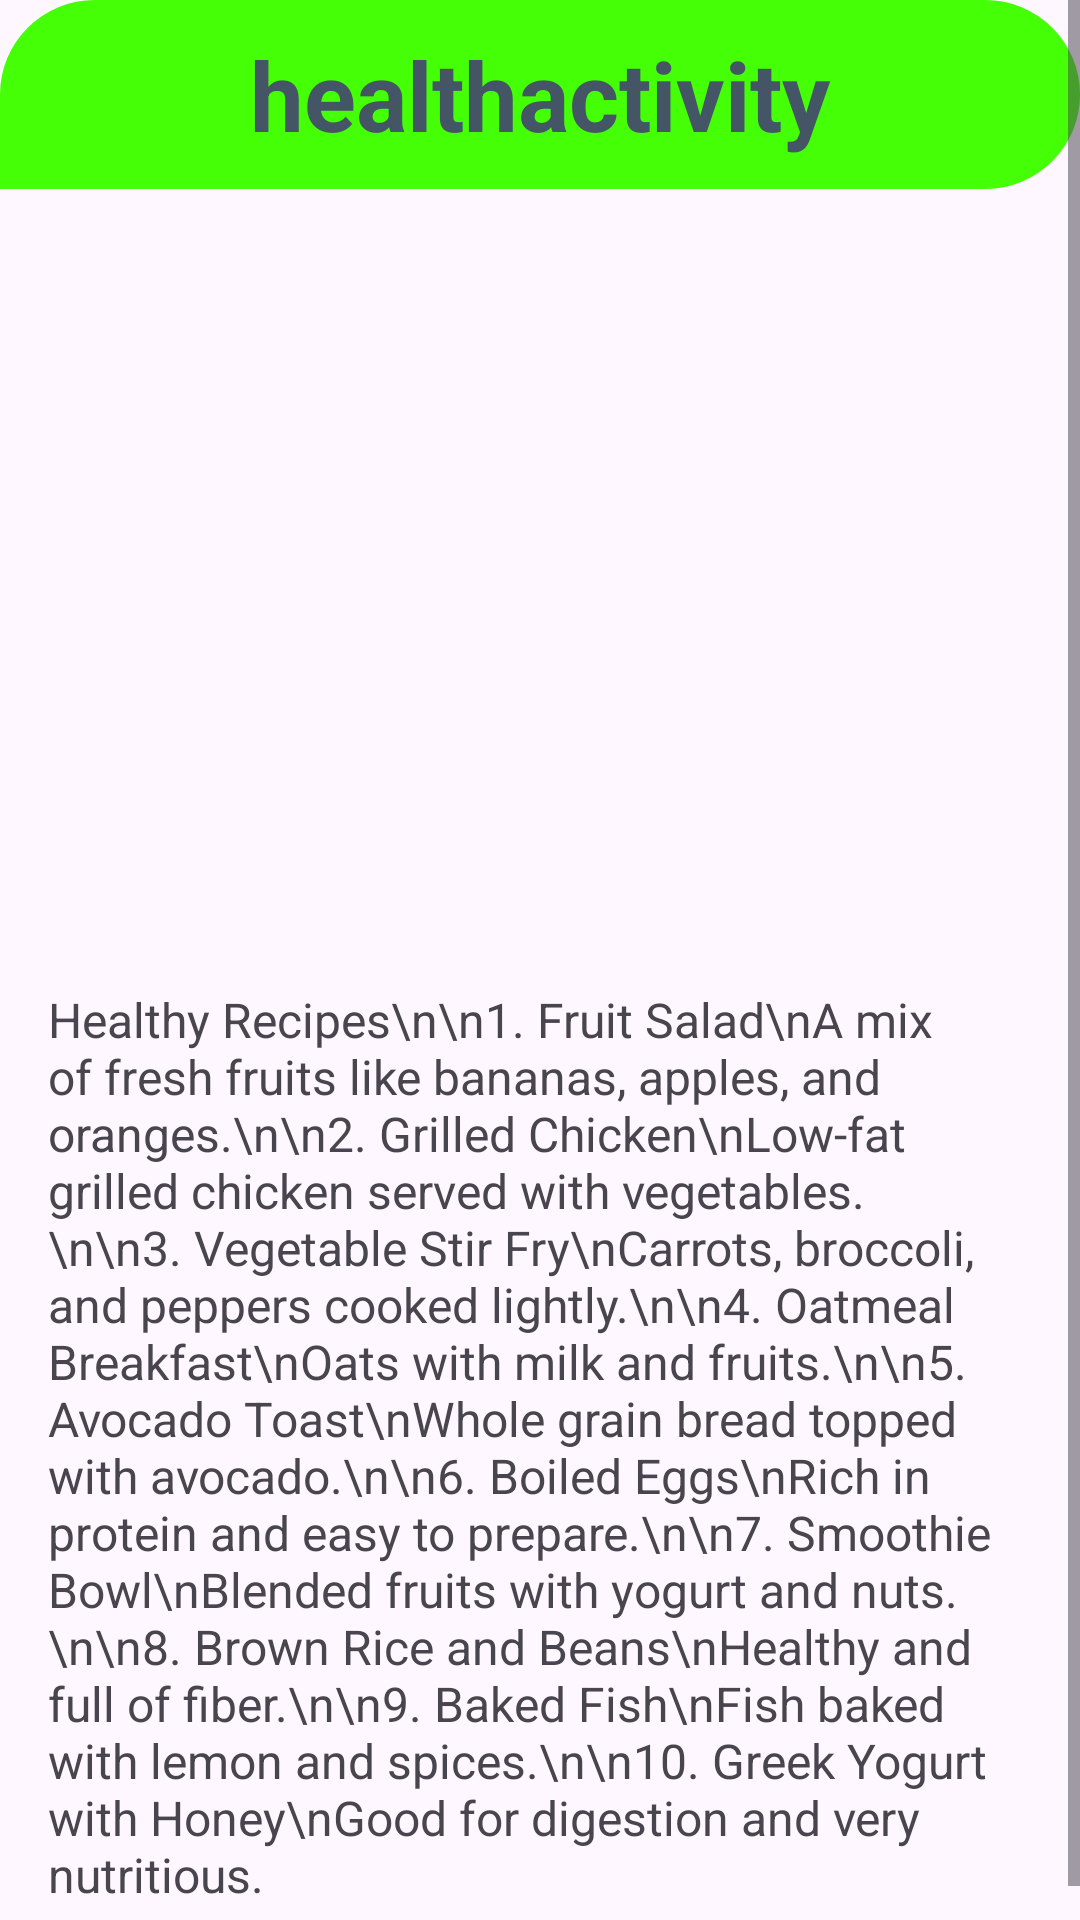

The Android layout XML behind this screen, and the referenced resources:
<!-- AndroidManifest.xml: application theme Theme.WellnessApp -->
<!-- res/layout/activity_health.xml -->
<?xml version="1.0" encoding="utf-8"?>
<ScrollView
    xmlns:android="http://schemas.android.com/apk/res/android"
    xmlns:app="http://schemas.android.com/apk/res-auto"
    xmlns:tools="http://schemas.android.com/tools"
    android:id="@+id/main"
    android:layout_width="match_parent"
    android:layout_height="match_parent"
    tools:context=".HealthActivity">

    <LinearLayout
        android:layout_width="match_parent"
        android:layout_height="match_parent"
        android:orientation="vertical">

        <TextView
            android:layout_width="match_parent"
            android:layout_height="wrap_content"
            android:text="healthactivity"
            android:textSize="32sp"
            android:textAlignment="center"
            android:textStyle="bold"
            android:textColor="#456"
            android:background="@drawable/shape"
            android:padding="10dp"/>
        
        <ImageView
            android:layout_width="match_parent"
            android:layout_height="250dp"
            android:src="@drawable/image1"
            android:scaleType="centerCrop"/>

        <TextView
            android:id="@+id/recipesText"
            android:layout_width="match_parent"
            android:layout_height="wrap_content"
            android:text="Healthy Recipes\n\n1. Fruit Salad\nA mix of fresh fruits like bananas, apples, and oranges.\n\n2. Grilled Chicken\nLow-fat grilled chicken served with vegetables.\n\n3. Vegetable Stir Fry\nCarrots, broccoli, and peppers cooked lightly.\n\n4. Oatmeal Breakfast\nOats with milk and fruits.\n\n5. Avocado Toast\nWhole grain bread topped with avocado.\n\n6. Boiled Eggs\nRich in protein and easy to prepare.\n\n7. Smoothie Bowl\nBlended fruits with yogurt and nuts.\n\n8. Brown Rice and Beans\nHealthy and full of fiber.\n\n9. Baked Fish\nFish baked with lemon and spices.\n\n10. Greek Yogurt with Honey\nGood for digestion and very nutritious."
            android:textSize="16sp"
            android:padding="16dp"/>

    </LinearLayout>

</ScrollView>
<!-- resources referenced by this layout -->
<resources>
  <!-- drawable shape (drawable) -->
  <?xml version="1.0" encoding="utf-8"?>
      <shape xmlns:android="http://schemas.android.com/apk/res/android">
          <solid
              android:color="#45FF07"/>
          <corners
              android:bottomLeftRadius="00dp"
              android:bottomRightRadius="300dp"
              android:radius="300dp"
  
              />
      </shape>
  <style name="Theme.WellnessApp" parent="Base.Theme.WellnessApp" />
  <style name="Base.Theme.WellnessApp" parent="Theme.Material3.DayNight.NoActionBar">
          
          
      </style>
</resources>
